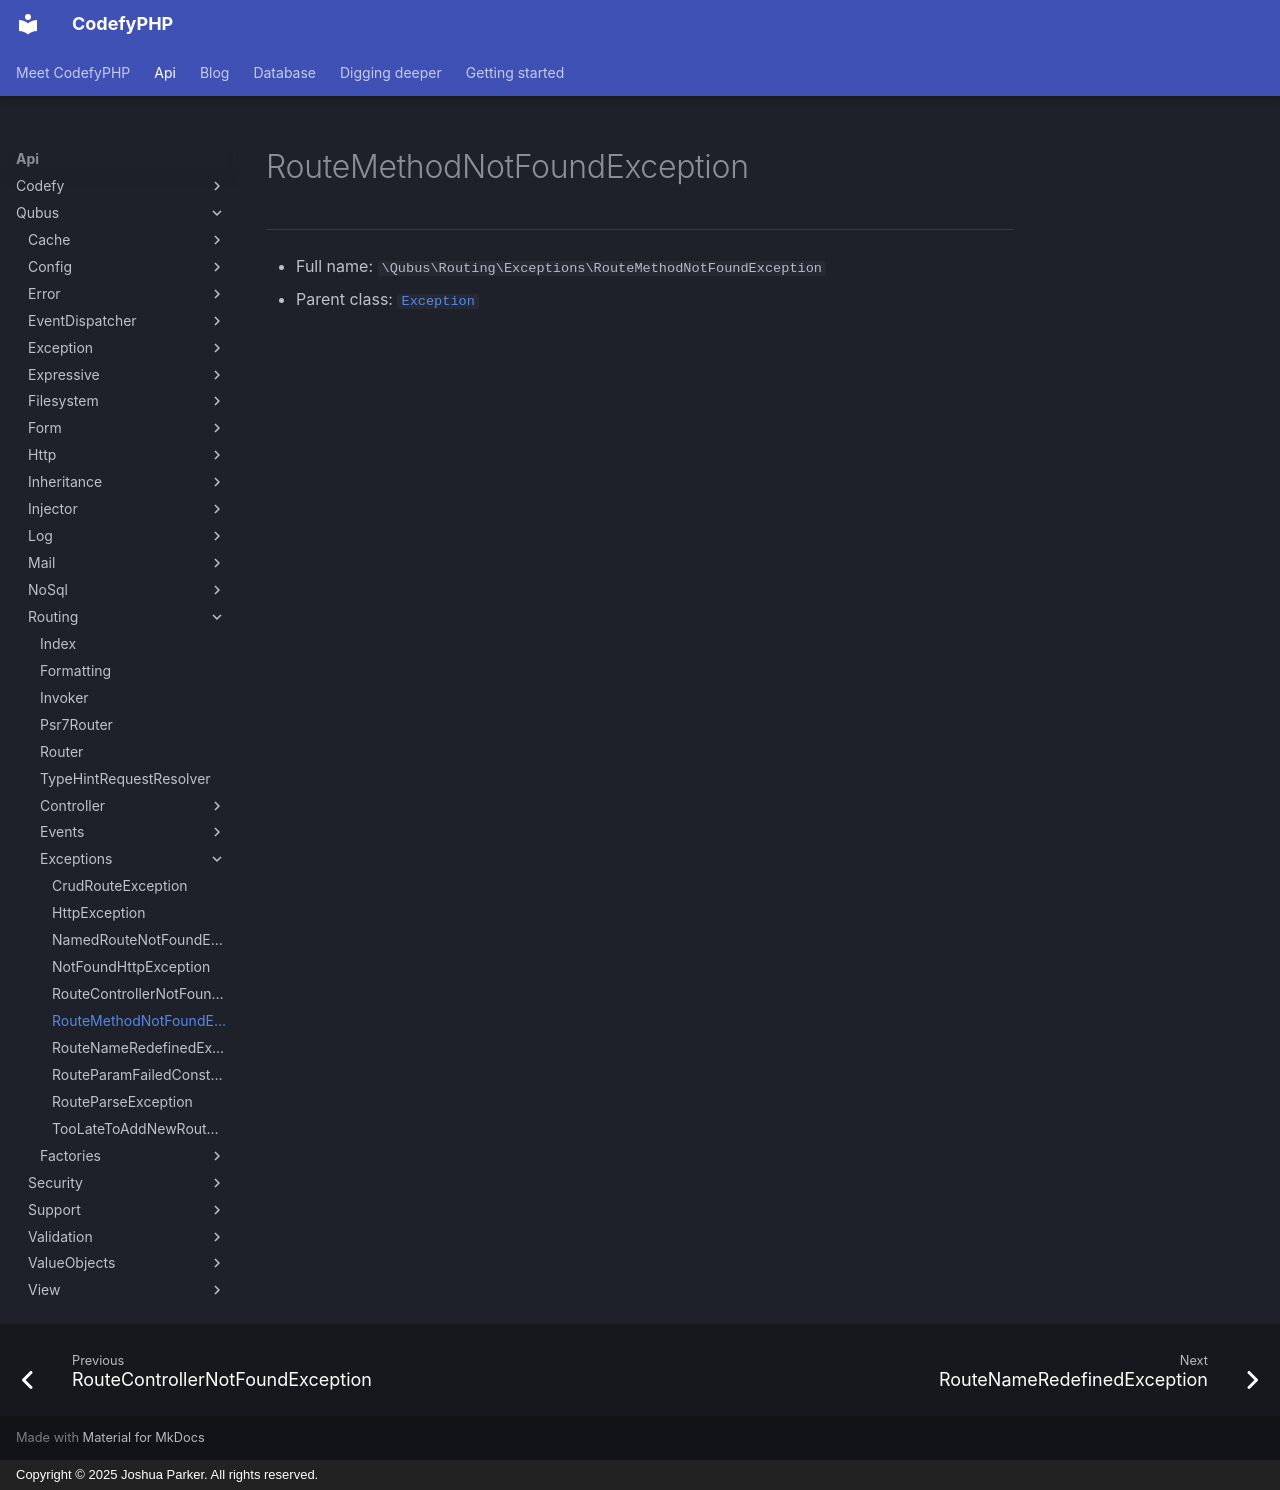

repository: codefyphp/docs · page: api/Qubus/Routing/Exceptions/RouteMethodNotFoundException/index.html · generator: mkdocs · copyright: Copyright © 2025 Joshua Parker. All rights reserved.

# RouteMethodNotFoundException

***

* Full name: `\Qubus\Routing\Exceptions\RouteMethodNotFoundException`
* Parent class: [`Exception`](../../Exception/Exception.md)
